Image classification data set "dataset_split" (Rerefany4/TRANSFER-LEARNING on GitHub). Class labels (4): black box, black vox, green box, red box.

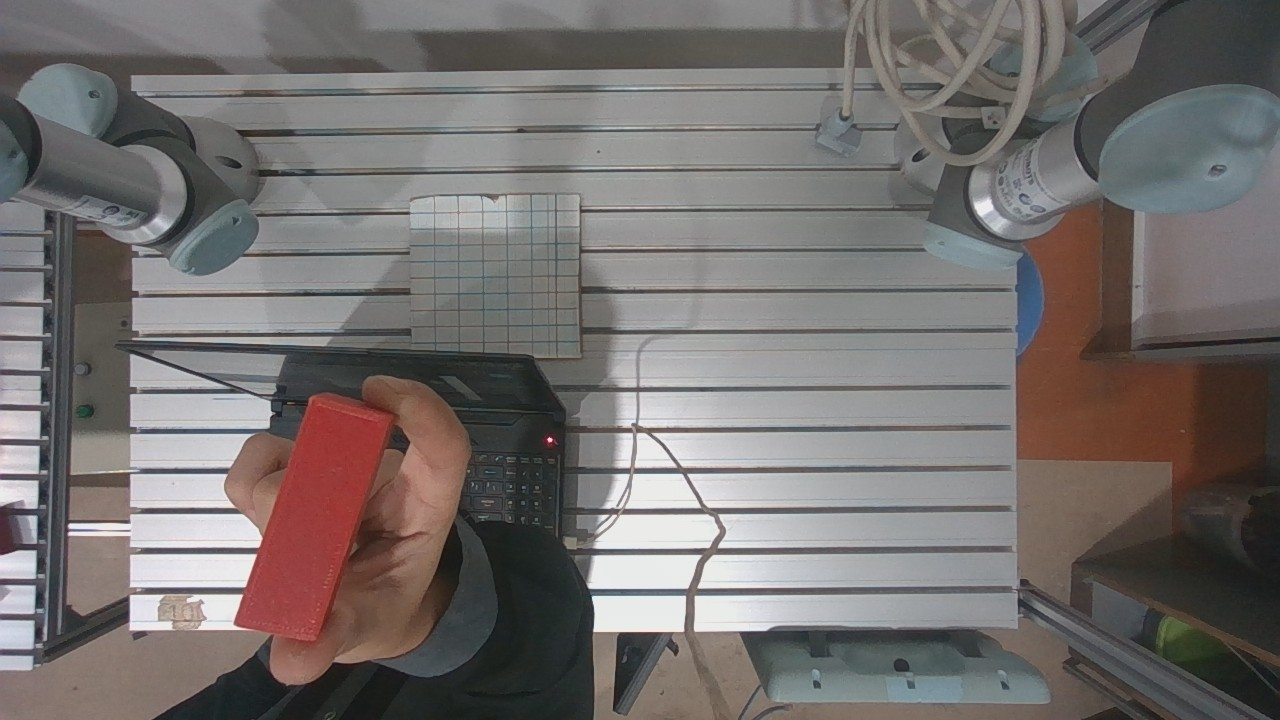
Label: red box

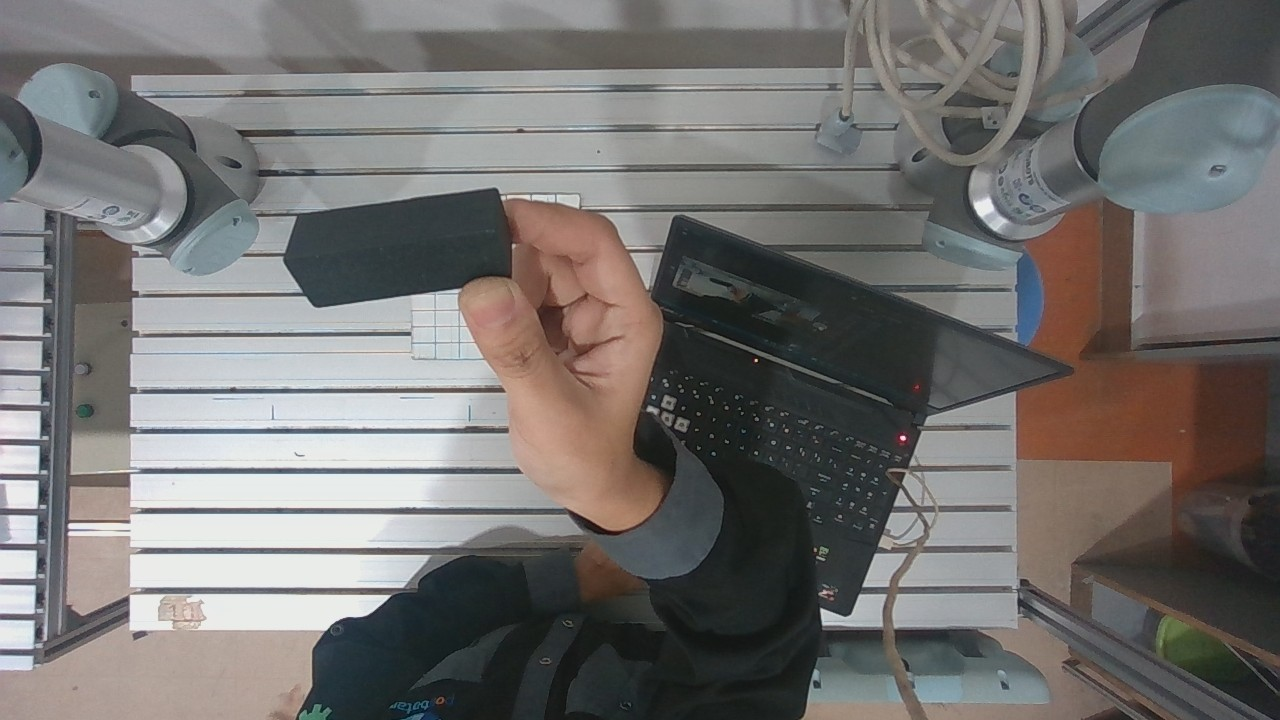
Label: black box

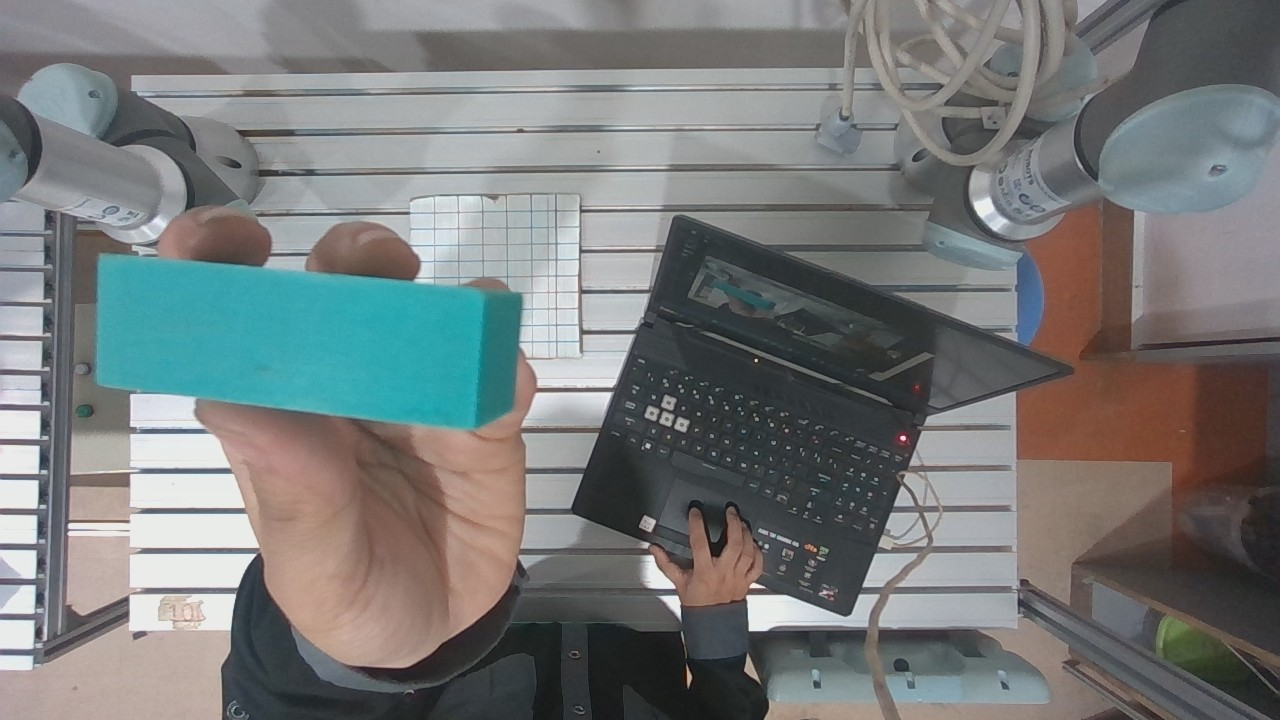
Label: green box

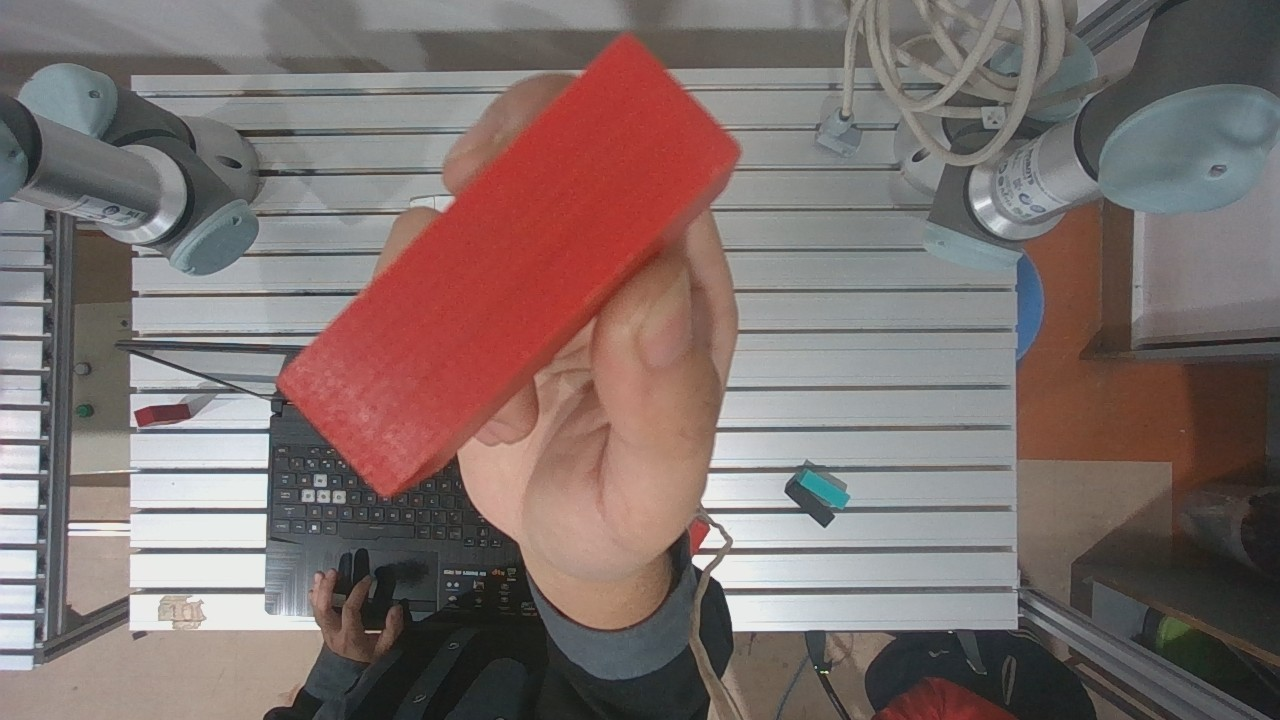
Label: red box

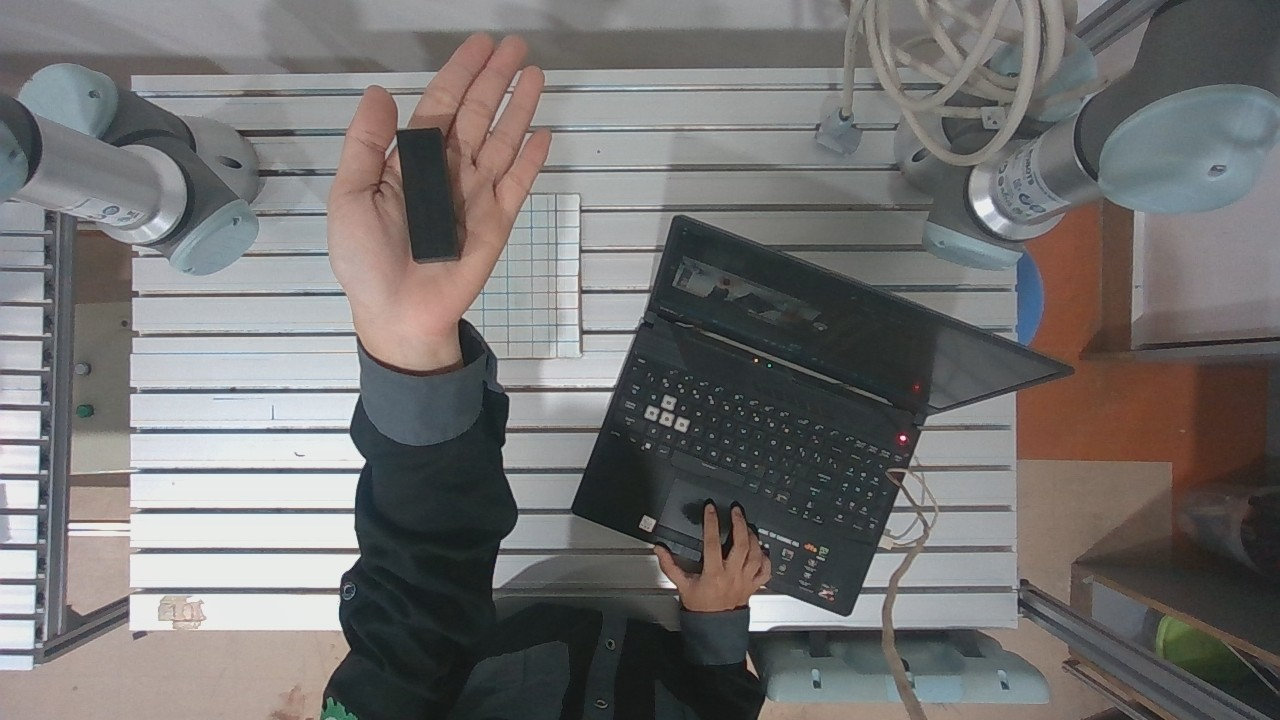
Label: black box

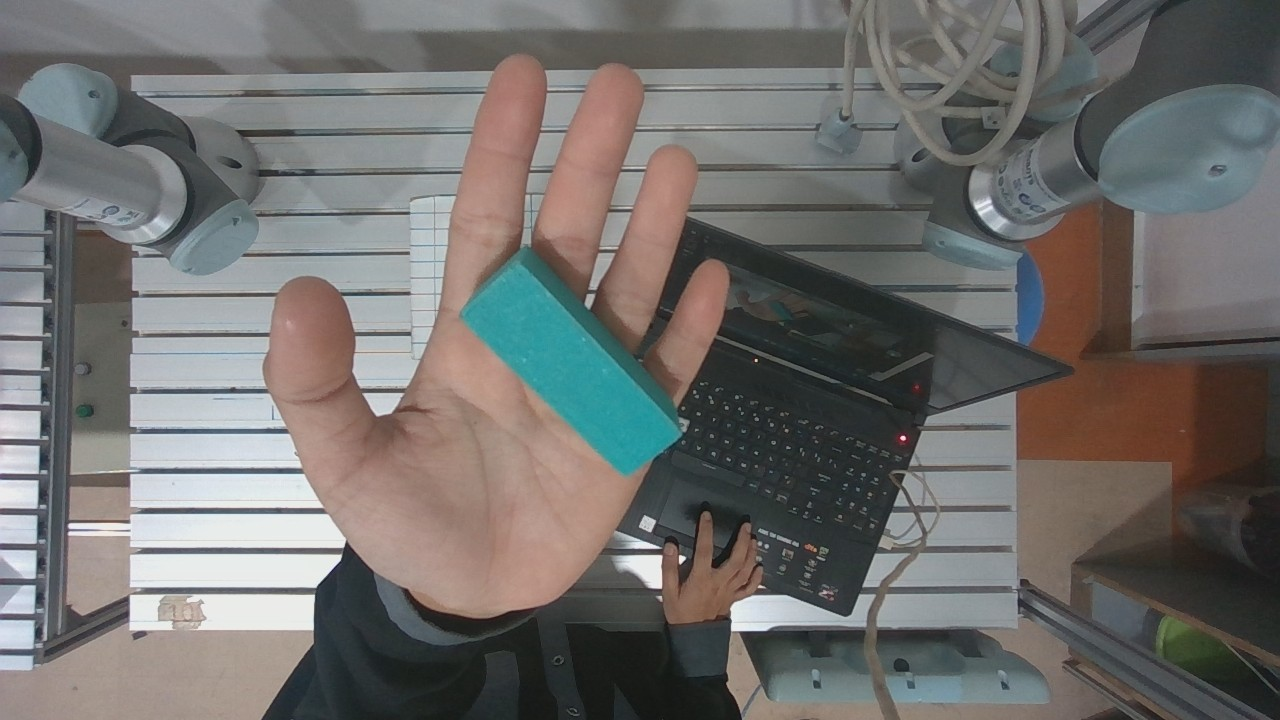
Label: green box
